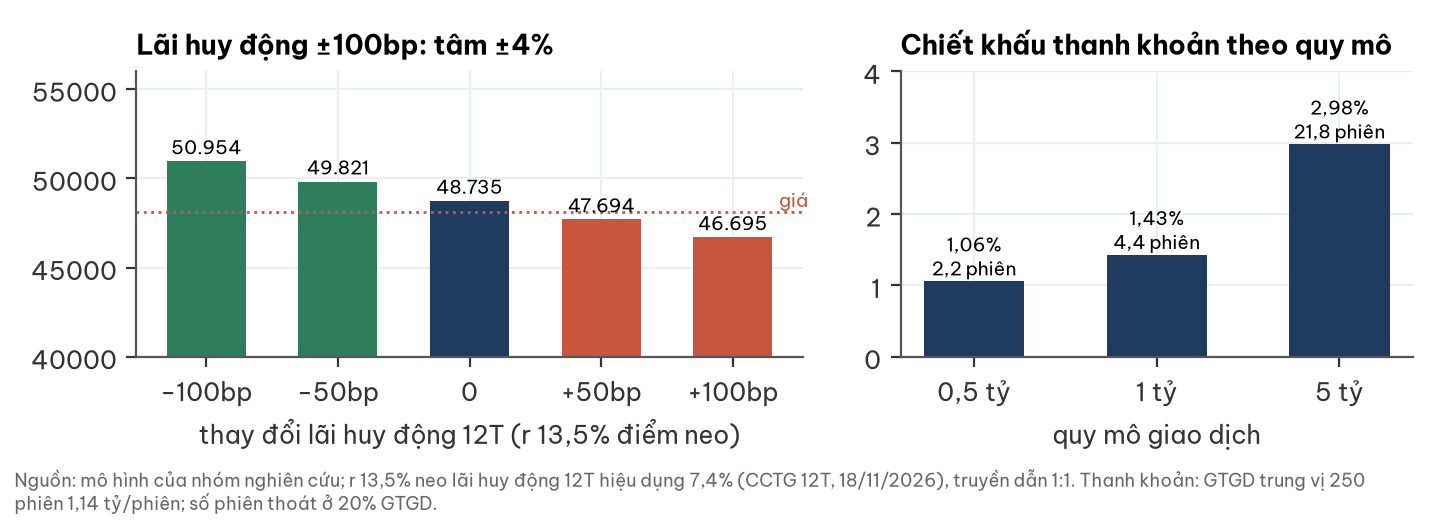

Source data for this figure (header and first rows):
lai_huy_dong, truoc_ck, sau_ck_khong_huong_co_tuc, quy_mo, chiet_khau_pct, phien_thoat
−100bp, 55019, 50954, 0,5 tỷ, 1.06, 2.2
−50bp, 53851, 49821, 1 tỷ, 1.43, 4.4
0, 52732, 48735, 5 tỷ, 2.98, 21.8
+50bp, 51659, 47694, , , 
+100bp, 50629, 46695, , , 
